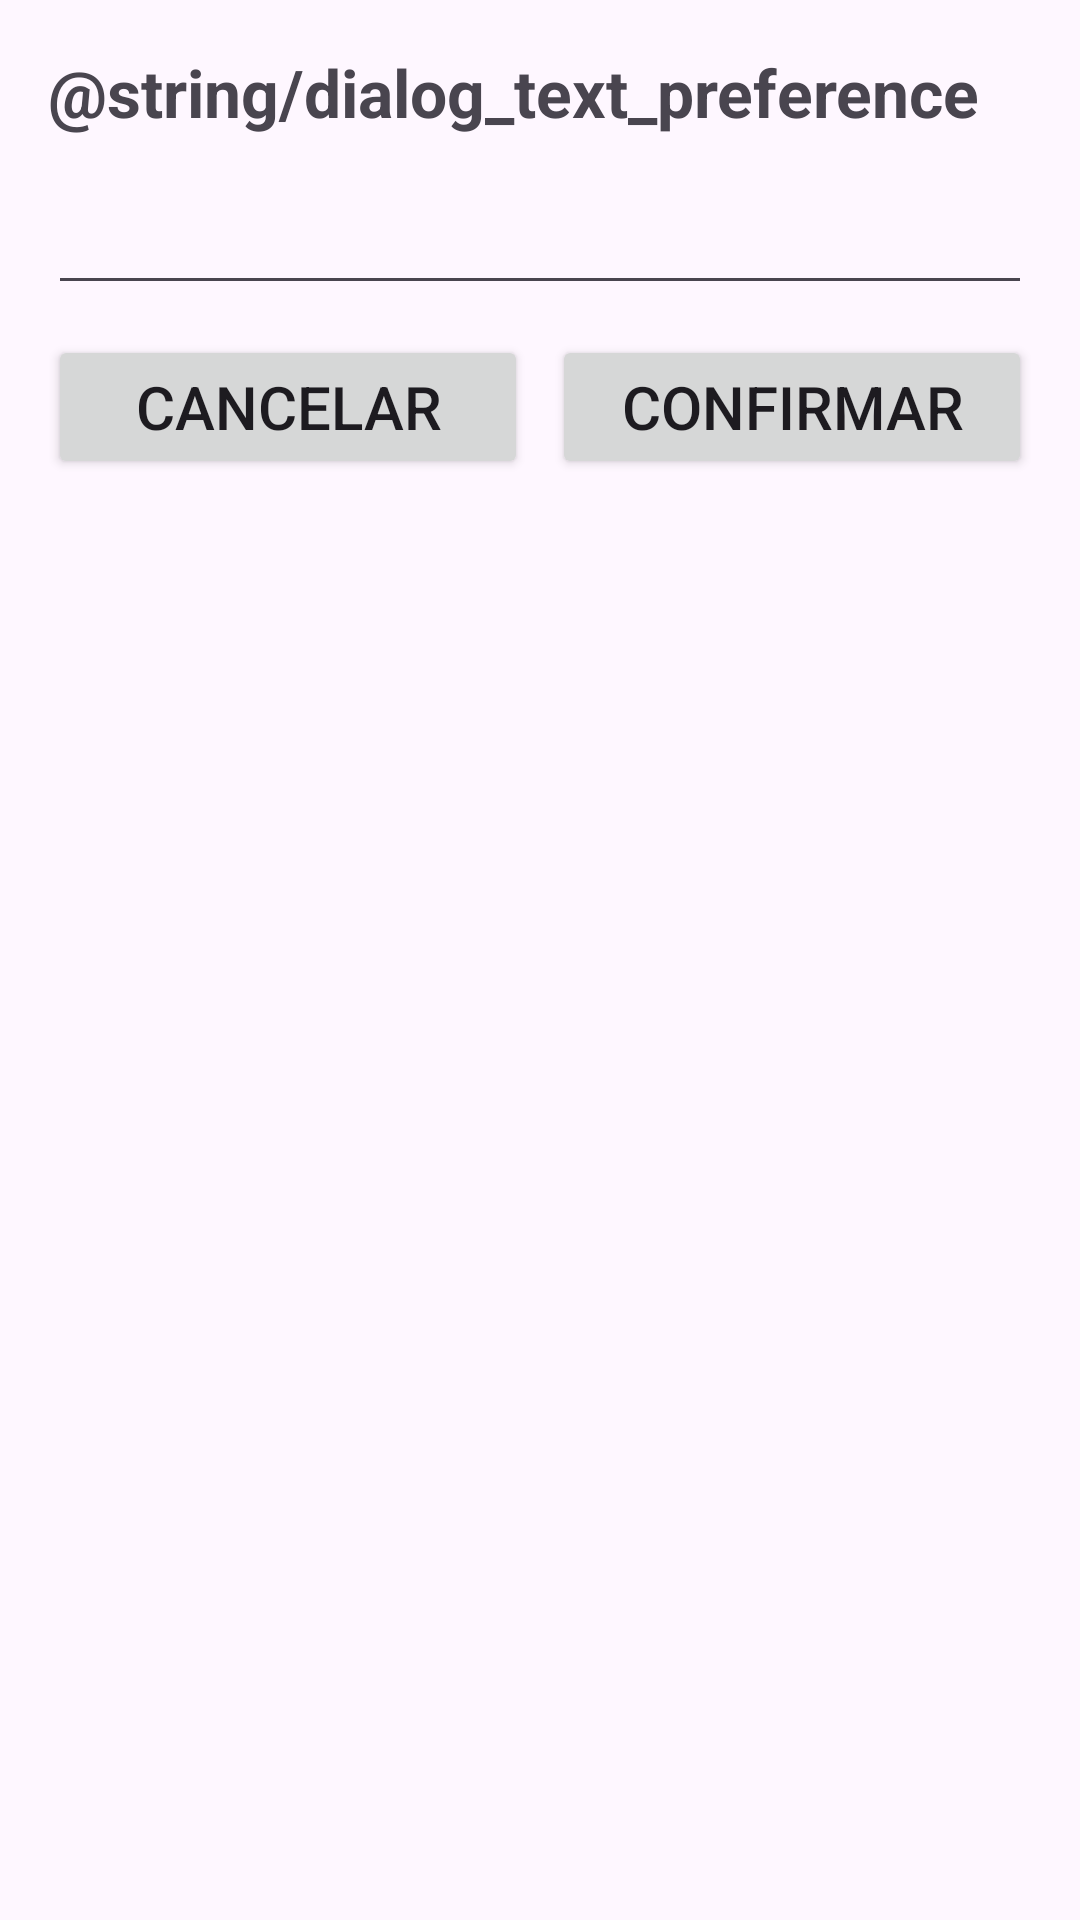

Reconstruct the res/layout file that produces this screen, plus the resources it refers to.
<!-- AndroidManifest.xml: application theme Theme.Writecoderestaurantmenu -->
<!-- res/layout/activity_dialog.xml -->
<?xml version="1.0" encoding="utf-8"?>
<RelativeLayout xmlns:android="http://schemas.android.com/apk/res/android"
    android:layout_width="match_parent"
    android:layout_height="match_parent"
    android:padding="16dp"
    >
    <TextView
        android:id="@+id/dialog_text_title"
        android:layout_width="match_parent"
        android:layout_height="wrap_content"
        android:text="@string/dialog_text_preference"
        android:textSize="22sp"
        android:textStyle="bold"

        />
    <EditText
        android:id="@+id/edit_text_comment"
        android:layout_width="match_parent"
        android:layout_height="wrap_content"
        android:textSize="22sp"
        android:layout_marginVertical="10dp"
        android:inputType="text"
        android:layout_below="@+id/dialog_text_title"
        />

    <Button
        android:id="@+id/button_submit"
        android:layout_width="160dp"
        android:layout_height="wrap_content"
        android:layout_alignParentEnd="true"
        android:text="Confirmar"
        android:textSize="20sp"
        android:layout_below="@+id/edit_text_comment"
        />

    <Button
        android:id="@+id/button_cancel"
        android:layout_width="160dp"
        android:layout_height="wrap_content"
        android:layout_below="@+id/edit_text_comment"
        android:layout_alignParentStart="true"
        android:text="Cancelar"
        android:textSize="20sp" />

</RelativeLayout>
<!-- resources referenced by this layout -->
<resources>
  <style name="Theme.Writecoderestaurantmenu" parent="Base.Theme.Writecoderestaurantmenu" />
  <style name="Base.Theme.Writecoderestaurantmenu" parent="Theme.Material3.DayNight.NoActionBar">
          
          <item name="colorPrimary">@color/red_custom</item>
          <item name="colorSecondary">@color/brown_400</item>
      </style>
  <color name="red_custom">#EB5757</color>
  <color name="brown_400">#403833</color>
</resources>
